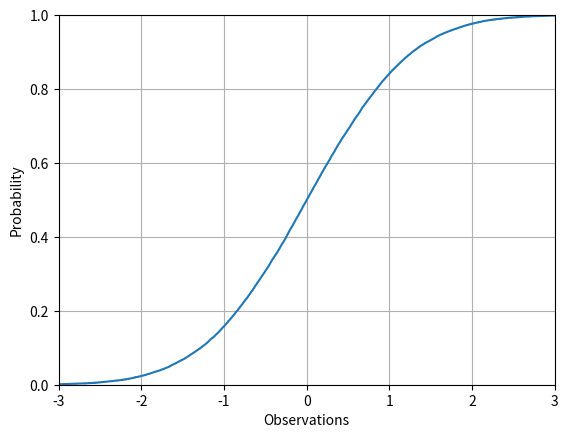

Here is the Python script that generated this plot:
import matplotlib.pyplot as plt
import numpy as np

supMax=0.0025
n=int(1.0/(2.0*supMax)**2)
Z=np.random.randn(n)

plt.step(sorted(Z),np.arange(1,n+1)/float(n))
plt.xlabel("Observations")
plt.ylabel("Probability")
plt.xlim((-3,3))
plt.ylim((0,1))
plt.grid()
plt.show()


